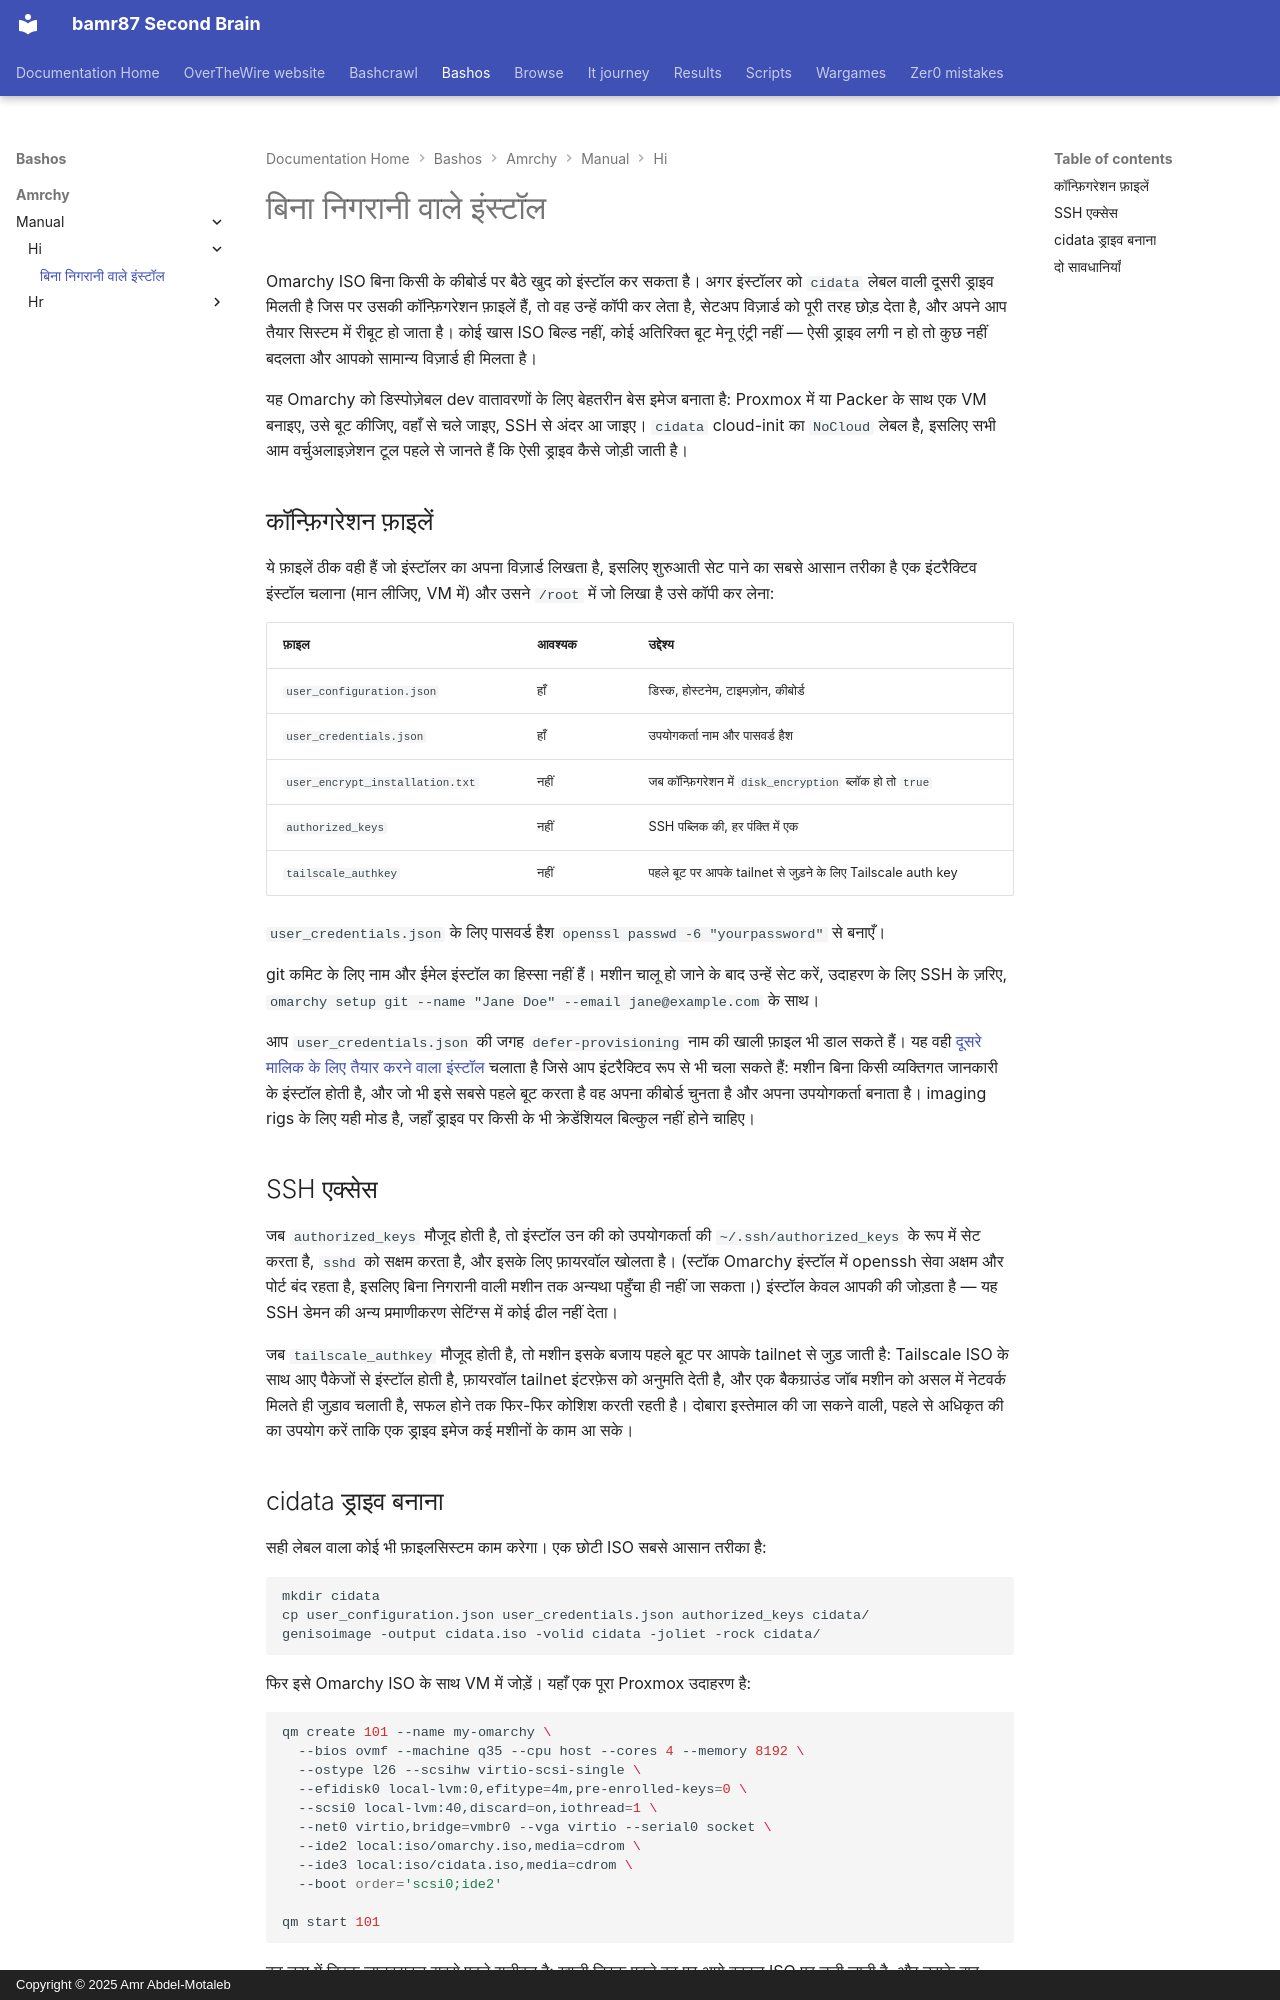

repository: bamr87/README · page: bashos/amrchy/manual/hi/51-unattended-installs/index.html · generator: mkdocs · copyright: Copyright © 2025 Amr Abdel-Motaleb

---
source_file: amrchy/manual/hi/51-unattended-installs.md
source_repo: bamr87/bashos
source_url: https://github.com/bamr87/bashos/blob/main/amrchy/manual/hi/51-unattended-installs.md
title: बिना निगरानी वाले इंस्टॉल
---
# बिना निगरानी वाले इंस्टॉल

Omarchy ISO बिना किसी के कीबोर्ड पर बैठे खुद को इंस्टॉल कर सकता है। अगर इंस्टॉलर को `cidata` लेबल वाली दूसरी ड्राइव मिलती है जिस पर उसकी कॉन्फ़िगरेशन फ़ाइलें हैं, तो वह उन्हें कॉपी कर लेता है, सेटअप विज़ार्ड को पूरी तरह छोड़ देता है, और अपने आप तैयार सिस्टम में रीबूट हो जाता है। कोई खास ISO बिल्ड नहीं, कोई अतिरिक्त बूट मेनू एंट्री नहीं — ऐसी ड्राइव लगी न हो तो कुछ नहीं बदलता और आपको सामान्य विज़ार्ड ही मिलता है।

यह Omarchy को डिस्पोज़ेबल dev वातावरणों के लिए बेहतरीन बेस इमेज बनाता है: Proxmox में या Packer के साथ एक VM बनाइए, उसे बूट कीजिए, वहाँ से चले जाइए, SSH से अंदर आ जाइए। `cidata` cloud-init का `NoCloud` लेबल है, इसलिए सभी आम वर्चुअलाइज़ेशन टूल पहले से जानते हैं कि ऐसी ड्राइव कैसे जोड़ी जाती है।

## कॉन्फ़िगरेशन फ़ाइलें

ये फ़ाइलें ठीक वही हैं जो इंस्टॉलर का अपना विज़ार्ड लिखता है, इसलिए शुरुआती सेट पाने का सबसे आसान तरीका है एक इंटरैक्टिव इंस्टॉल चलाना (मान लीजिए, VM में) और उसने `/root` में जो लिखा है उसे कॉपी कर लेना:

| फ़ाइल | आवश्यक | उद्देश्य |
|------|----------|---------|
| `user_configuration.json` | हाँ | डिस्क, होस्टनेम, टाइमज़ोन, कीबोर्ड |
| `user_credentials.json` | हाँ | उपयोगकर्ता नाम और पासवर्ड हैश |
| `user_encrypt_installation.txt` | नहीं | जब कॉन्फ़िगरेशन में `disk_encryption` ब्लॉक हो तो `true` |
| `authorized_keys` | नहीं | SSH पब्लिक की, हर पंक्ति में एक |
| `tailscale_authkey` | नहीं | पहले बूट पर आपके tailnet से जुड़ने के लिए Tailscale auth key |

`user_credentials.json` के लिए पासवर्ड हैश `openssl passwd -6 "yourpassword"` से बनाएँ।

git कमिट के लिए नाम और ईमेल इंस्टॉल का हिस्सा नहीं हैं। मशीन चालू हो जाने के बाद उन्हें सेट करें, उदाहरण के लिए SSH के ज़रिए, `omarchy setup git --name "Jane Doe" --email jane@example.com` के साथ।

आप `user_credentials.json` की जगह `defer-provisioning` नाम की खाली फ़ाइल भी डाल सकते हैं। यह वही [दूसरे मालिक के लिए तैयार करने वाला इंस्टॉल](02-getting-started.md) चलाता है जिसे आप इंटरैक्टिव रूप से भी चला सकते हैं: मशीन बिना किसी व्यक्तिगत जानकारी के इंस्टॉल होती है, और जो भी इसे सबसे पहले बूट करता है वह अपना कीबोर्ड चुनता है और अपना उपयोगकर्ता बनाता है। imaging rigs के लिए यही मोड है, जहाँ ड्राइव पर किसी के भी क्रेडेंशियल बिल्कुल नहीं होने चाहिए।

## SSH एक्सेस

जब `authorized_keys` मौजूद होती है, तो इंस्टॉल उन की को उपयोगकर्ता की `~/.ssh/authorized_keys` के रूप में सेट करता है, `sshd` को सक्षम करता है, और इसके लिए फ़ायरवॉल खोलता है। (स्टॉक Omarchy इंस्टॉल में openssh सेवा अक्षम और पोर्ट बंद रहता है, इसलिए बिना निगरानी वाली मशीन तक अन्यथा पहुँचा ही नहीं जा सकता।) इंस्टॉल केवल आपकी की जोड़ता है — यह SSH डेमन की अन्य प्रमाणीकरण सेटिंग्स में कोई ढील नहीं देता।

जब `tailscale_authkey` मौजूद होती है, तो मशीन इसके बजाय पहले बूट पर आपके tailnet से जुड़ जाती है: Tailscale ISO के साथ आए पैकेजों से इंस्टॉल होती है, फ़ायरवॉल tailnet इंटरफ़ेस को अनुमति देती है, और एक बैकग्राउंड जॉब मशीन को असल में नेटवर्क मिलते ही जुड़ाव चलाती है, सफल होने तक फिर-फिर कोशिश करती रहती है। दोबारा इस्तेमाल की जा सकने वाली, पहले से अधिकृत की का उपयोग करें ताकि एक ड्राइव इमेज कई मशीनों के काम आ सके।
